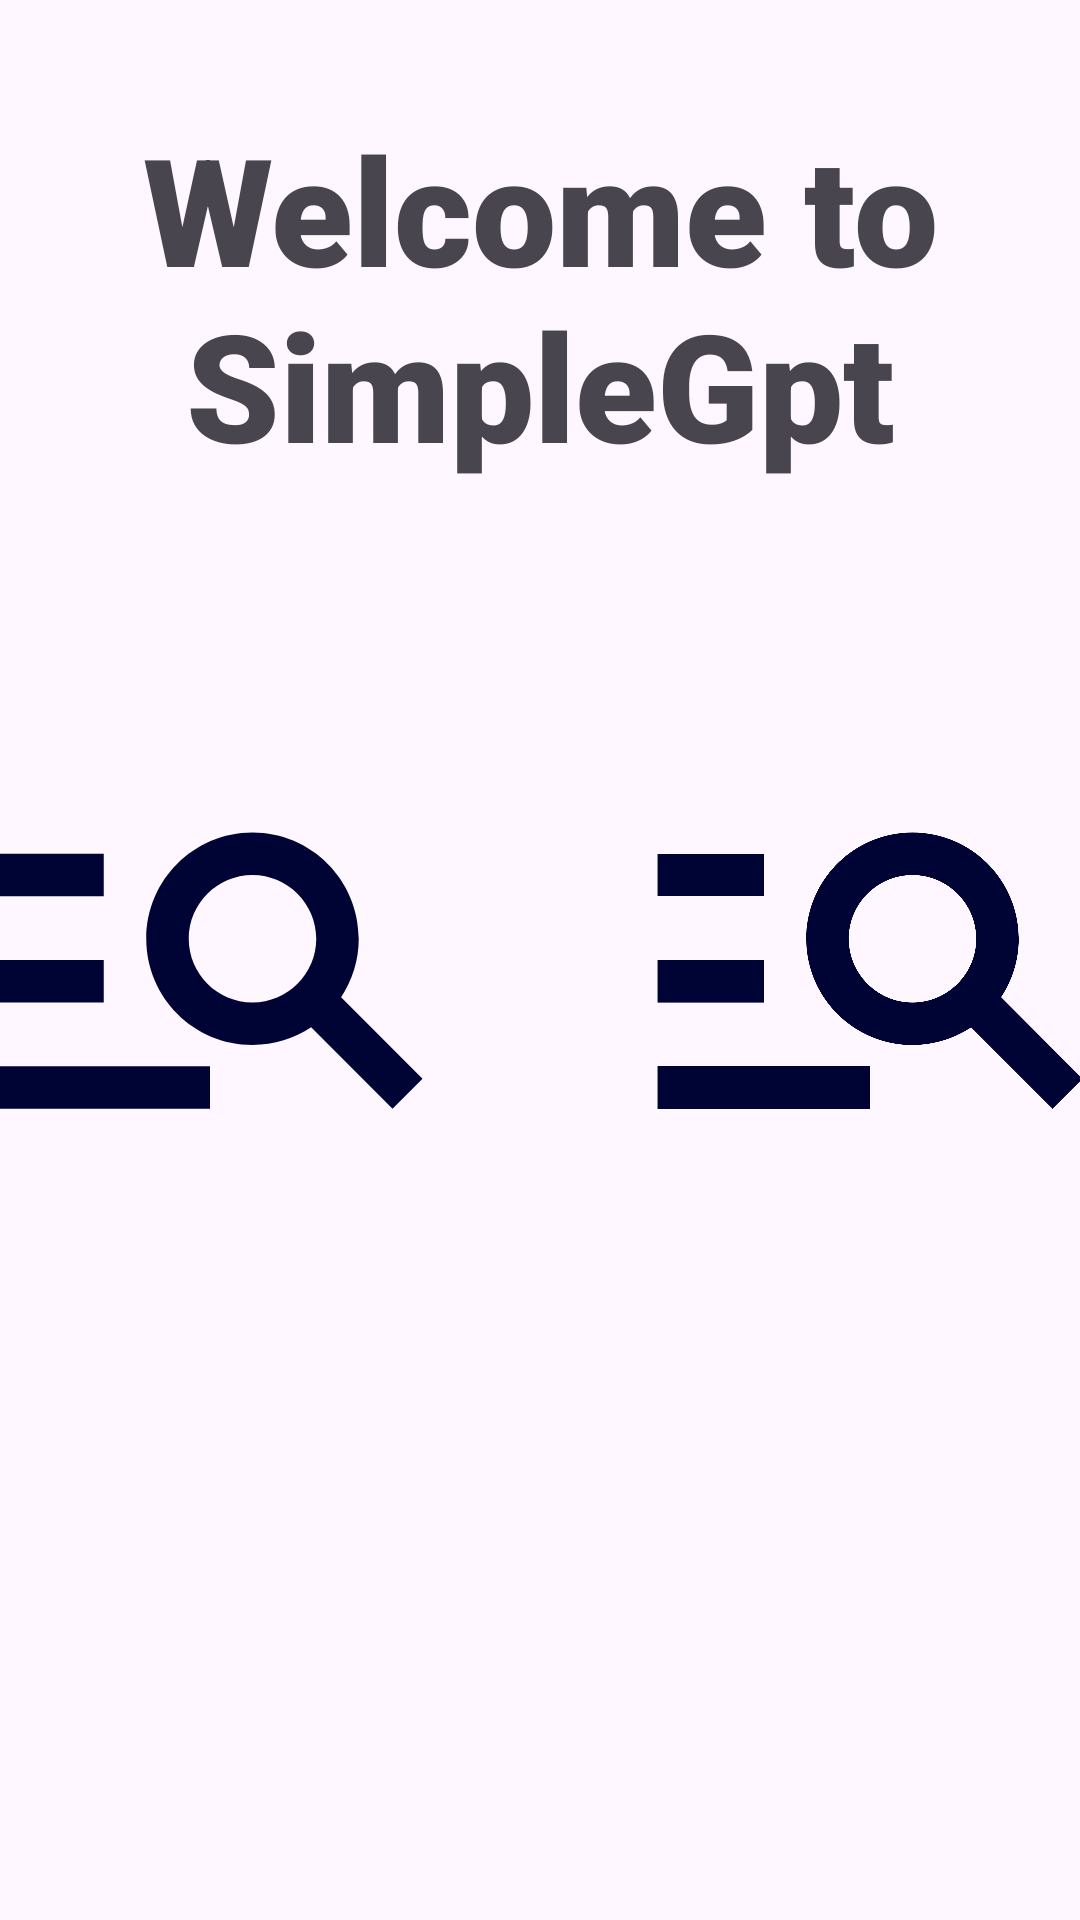

Android layout source for this screen:
<!-- AndroidManifest.xml: application theme Theme.SimpleGPT -->
<!-- res/layout/activity_home.xml -->
<?xml version="1.0" encoding="utf-8"?>
<RelativeLayout xmlns:android="http://schemas.android.com/apk/res/android"
    xmlns:app="http://schemas.android.com/apk/res-auto"
    xmlns:tools="http://schemas.android.com/tools"
    android:layout_width="match_parent"
    android:layout_height="match_parent"
    tools:context=".Home">

    <LinearLayout
        android:id="@+id/appHolder"
        android:layout_width="match_parent"
        android:layout_height="match_parent"
        android:gravity="center"
        android:orientation="horizontal"
        android:layout_centerHorizontal="true"
        android:layout_centerVertical="true"

        >

        <ImageButton
            android:id="@+id/chatGpt"
            android:layout_width="170dp"
            android:layout_height="170dp"
            android:background="?attr/selectableItemBackgroundBorderless"
            android:scaleType="fitCenter"
            app:srcCompat="@drawable/baseline_manage_search_24" />

        <ImageButton
            android:id="@+id/dallyE"
            android:background="?attr/selectableItemBackgroundBorderless"
            android:scaleType="fitCenter"
            android:layout_width="170dp"
            android:layout_marginStart="50dp"
            android:layout_height="170dp"
            app:srcCompat="@drawable/baseline_manage_search_24" />
    </LinearLayout>

    <TextView
        android:id="@+id/textView"
        android:layout_width="wrap_content"
        android:layout_height="wrap_content"
        android:layout_alignParentTop="true"
        android:layout_centerHorizontal="true"
        android:layout_marginTop="36dp"
        android:textAlignment="center"
        android:fontFamily="sans-serif-black"
        android:text="Welcome to SimpleGpt"
        android:textSize="50sp" />

</RelativeLayout>
<!-- resources referenced by this layout -->
<resources>
  <!-- drawable baseline_manage_search_24 (drawable) -->
  <vector android:autoMirrored="true" android:height="24dp"
      android:tint="#000435" android:viewportHeight="24"
      android:viewportWidth="24" android:width="24dp" xmlns:android="http://schemas.android.com/apk/res/android">
      <path android:fillColor="@android:color/white" android:pathData="M7,9H2V7h5V9zM7,12H2v2h5V12zM20.59,19l-3.83,-3.83C15.96,15.69 15.02,16 14,16c-2.76,0 -5,-2.24 -5,-5s2.24,-5 5,-5s5,2.24 5,5c0,1.02 -0.31,1.96 -0.83,2.75L22,17.59L20.59,19zM17,11c0,-1.65 -1.35,-3 -3,-3s-3,1.35 -3,3s1.35,3 3,3S17,12.65 17,11zM2,19h10v-2H2V19z"/>
  </vector>
  <style name="Theme.SimpleGPT" parent="Base.Theme.SimpleGPT" />
  <style name="Base.Theme.SimpleGPT" parent="Theme.Material3.DayNight.NoActionBar">
          
          
      </style>
</resources>
